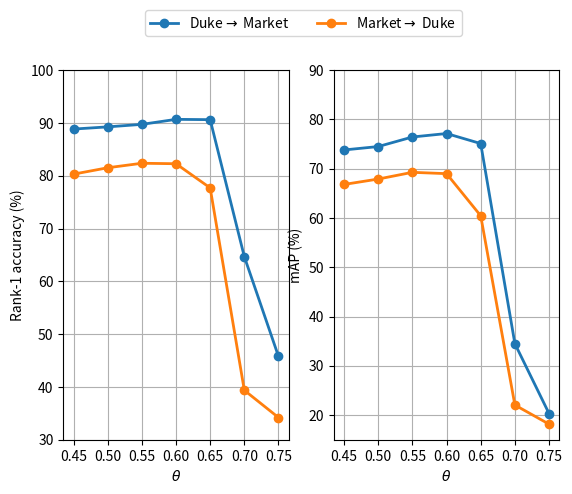

Write Python code to recreate this figure.
import matplotlib.pyplot as plt
import numpy as np

if __name__ == '__main__':
    x = [0.45, 0.5, 0.55, 0.6, 0.65, 0.7, 0.75]

    m2d_map = [0.668021, 0.679, 0.692618, 0.689916, 0.604416, 0.220391, 0.181637]
    m2d_r1 = [0.802962, 0.815081, 0.823609, 0.822711, 0.77693, 0.393627, 0.342011]
    d2m_map = [0.737995, 0.744912, 0.764303, 0.771338, 0.750977, 0.344962, 0.203193]
    d2m_r1 = [0.888361, 0.892518, 0.897268, 0.90677, 0.906176, 0.646675, 0.457838]

    d2m_map = np.array(d2m_map) * 100
    d2m_r1 = np.array(d2m_r1) * 100
    m2d_map = np.array(m2d_map) * 100
    m2d_r1 = np.array(m2d_r1) * 100

    fig = plt.figure()

    ax_1 = plt.subplot(121)
    fig.add_subplot(ax_1)

    ax_1.set_xticks(x)
    l1 = ax_1.plot(x, d2m_r1, marker="o", linewidth=2, label=r"Duke$\rightarrow$ Market")[0]
    l2 = ax_1.plot(x, m2d_r1, marker="o", linewidth=2, label=r"Market$\rightarrow$ Duke")[0]
    ax_1.set_ylim(30, 100)
    ax_1.set_xlabel(r'$\theta$')
    ax_1.set_ylabel('Rank-1 accuracy (%)')
    ax_1.grid()

    ax_2 = plt.subplot(122)
    fig.add_subplot(ax_2)

    ax_2.set_xticks(x)
    ax_2.plot(x, d2m_map, marker="o", linewidth=2, label=r"Duke$\rightarrow$ Market")
    ax_2.plot(x, m2d_map, marker="o", linewidth=2, label=r"Market$\rightarrow$ Duke")
    ax_2.set_ylim(15, 90)
    ax_2.set_xlabel(r'$\theta$')
    ax_2.set_ylabel('mAP (%)')
    ax_2.grid()

    fig.legend([l1, l2], labels=[r"Duke$\rightarrow$ Market", r"Market$\rightarrow$ Duke"], ncol=2, loc=9,
               bbox_to_anchor=(0, 1.02, 1, 0))

    plt.show()
